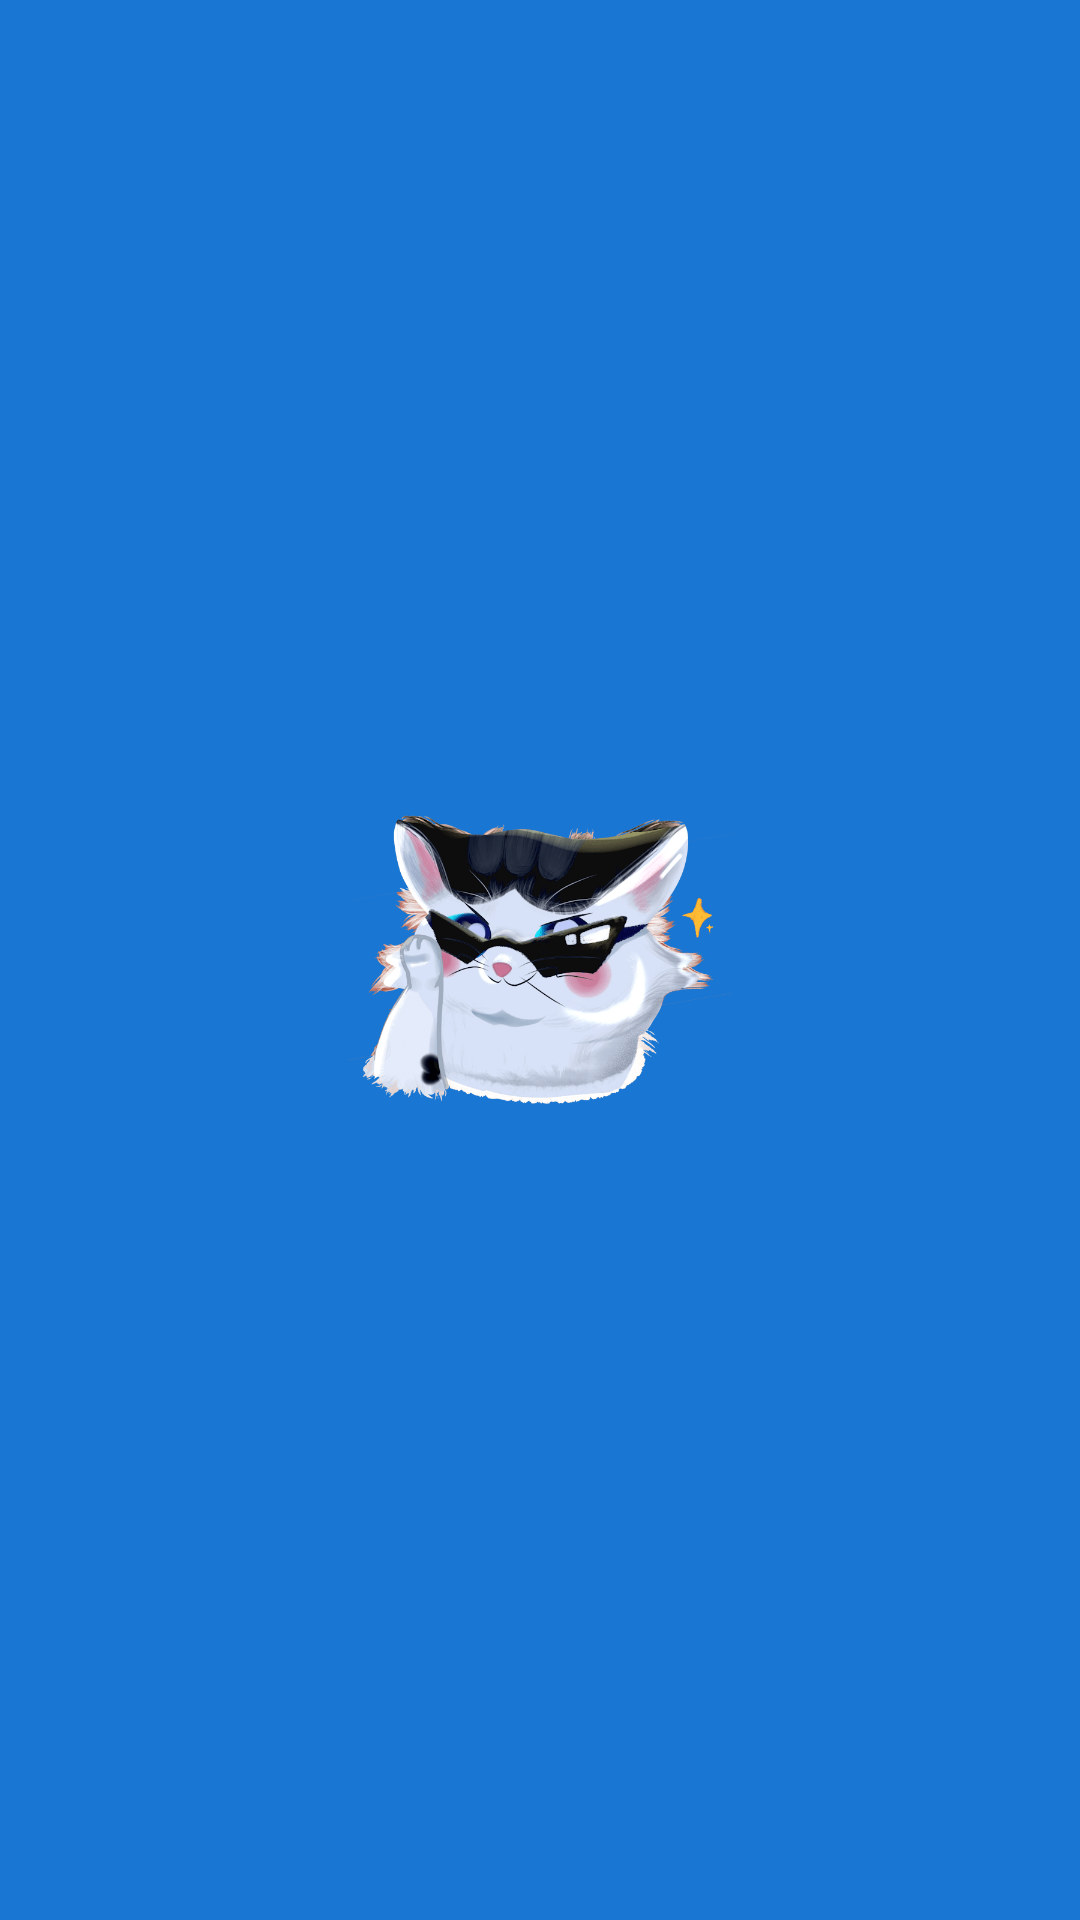

The Android layout XML behind this screen, and the referenced resources:
<!-- AndroidManifest.xml: application theme Theme.AgeCalculator -->
<!-- res/layout/activity_splash_screen.xml -->
<?xml version="1.0" encoding="utf-8"?>
<androidx.constraintlayout.widget.ConstraintLayout
    xmlns:android="http://schemas.android.com/apk/res/android"
    xmlns:app="http://schemas.android.com/apk/res-auto"
    xmlns:tools="http://schemas.android.com/tools"
    android:layout_width="match_parent"
    android:layout_height="match_parent"
    android:background="@color/colorPrimaryDark"
    tools:context=".ui.SplashScreenActivity">

    <ImageView
        android:id="@+id/splashImage"
        android:layout_width="128dp"
        android:layout_height="128dp"
        android:src="@drawable/splash_image"
        app:layout_constraintTop_toTopOf="parent"
        app:layout_constraintBottom_toBottomOf="parent"
        app:layout_constraintStart_toStartOf="parent"
        app:layout_constraintEnd_toEndOf="parent"/>
</androidx.constraintlayout.widget.ConstraintLayout>
<!-- resources referenced by this layout -->
<resources>
  <color name="colorPrimaryDark">#1976D2</color>
  <!-- drawable splash_image: png bitmap (drawable, 96522 bytes) -->
</resources>
